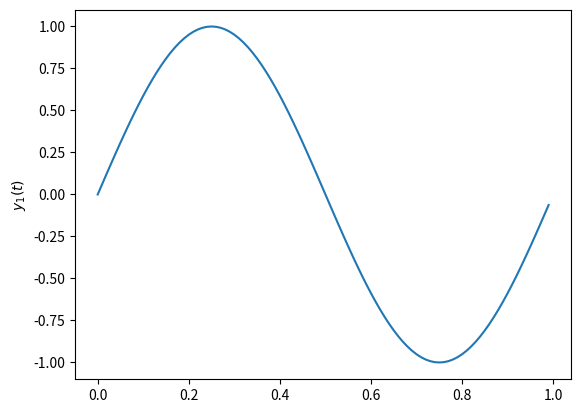
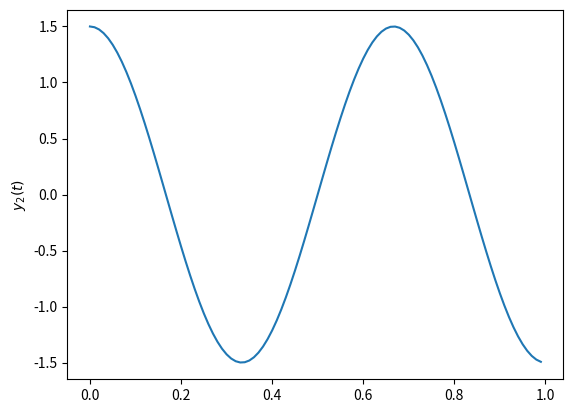
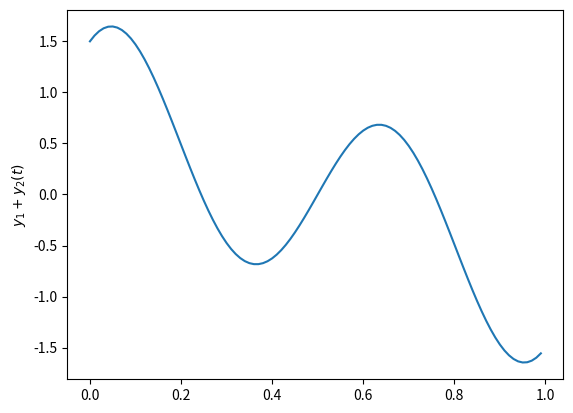
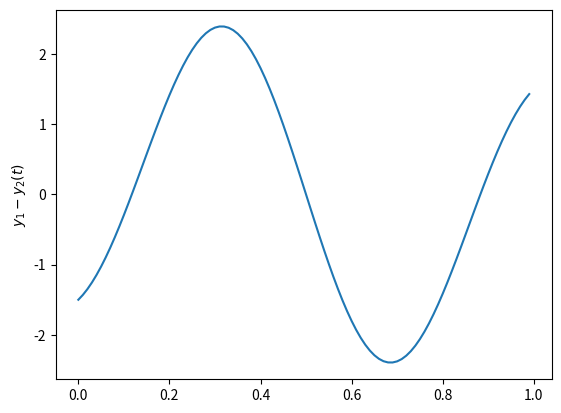

These charts were generated, in order, by the following Python code:
from matplotlib.pyplot import*
from numpy import*

t = arange(0,1,0.01)
y1 = sin(2*pi*t)
y2 = 1.5*cos(3*pi*t)

def my_plot(t,y,fig_num = 1, x_label = 'Time(s)',y_label='',cl_fig=True):
	figure(fig_num)
	if cl_fig:
		clf()
	plot(t,y)
	if y_label:
		ylabel(y_label)

my_plot(t,y1,y_label = '$y_1(t)$')
my_plot(t,y2,y_label = '$y_2(t)$', fig_num = 2)
my_plot(t,y1+y2,y_label = '$y_1+y_2(t)$', fig_num = 3)
my_plot(t,y1-y2,y_label = '$y_1-y_2(t)$', fig_num = 4)

show()
